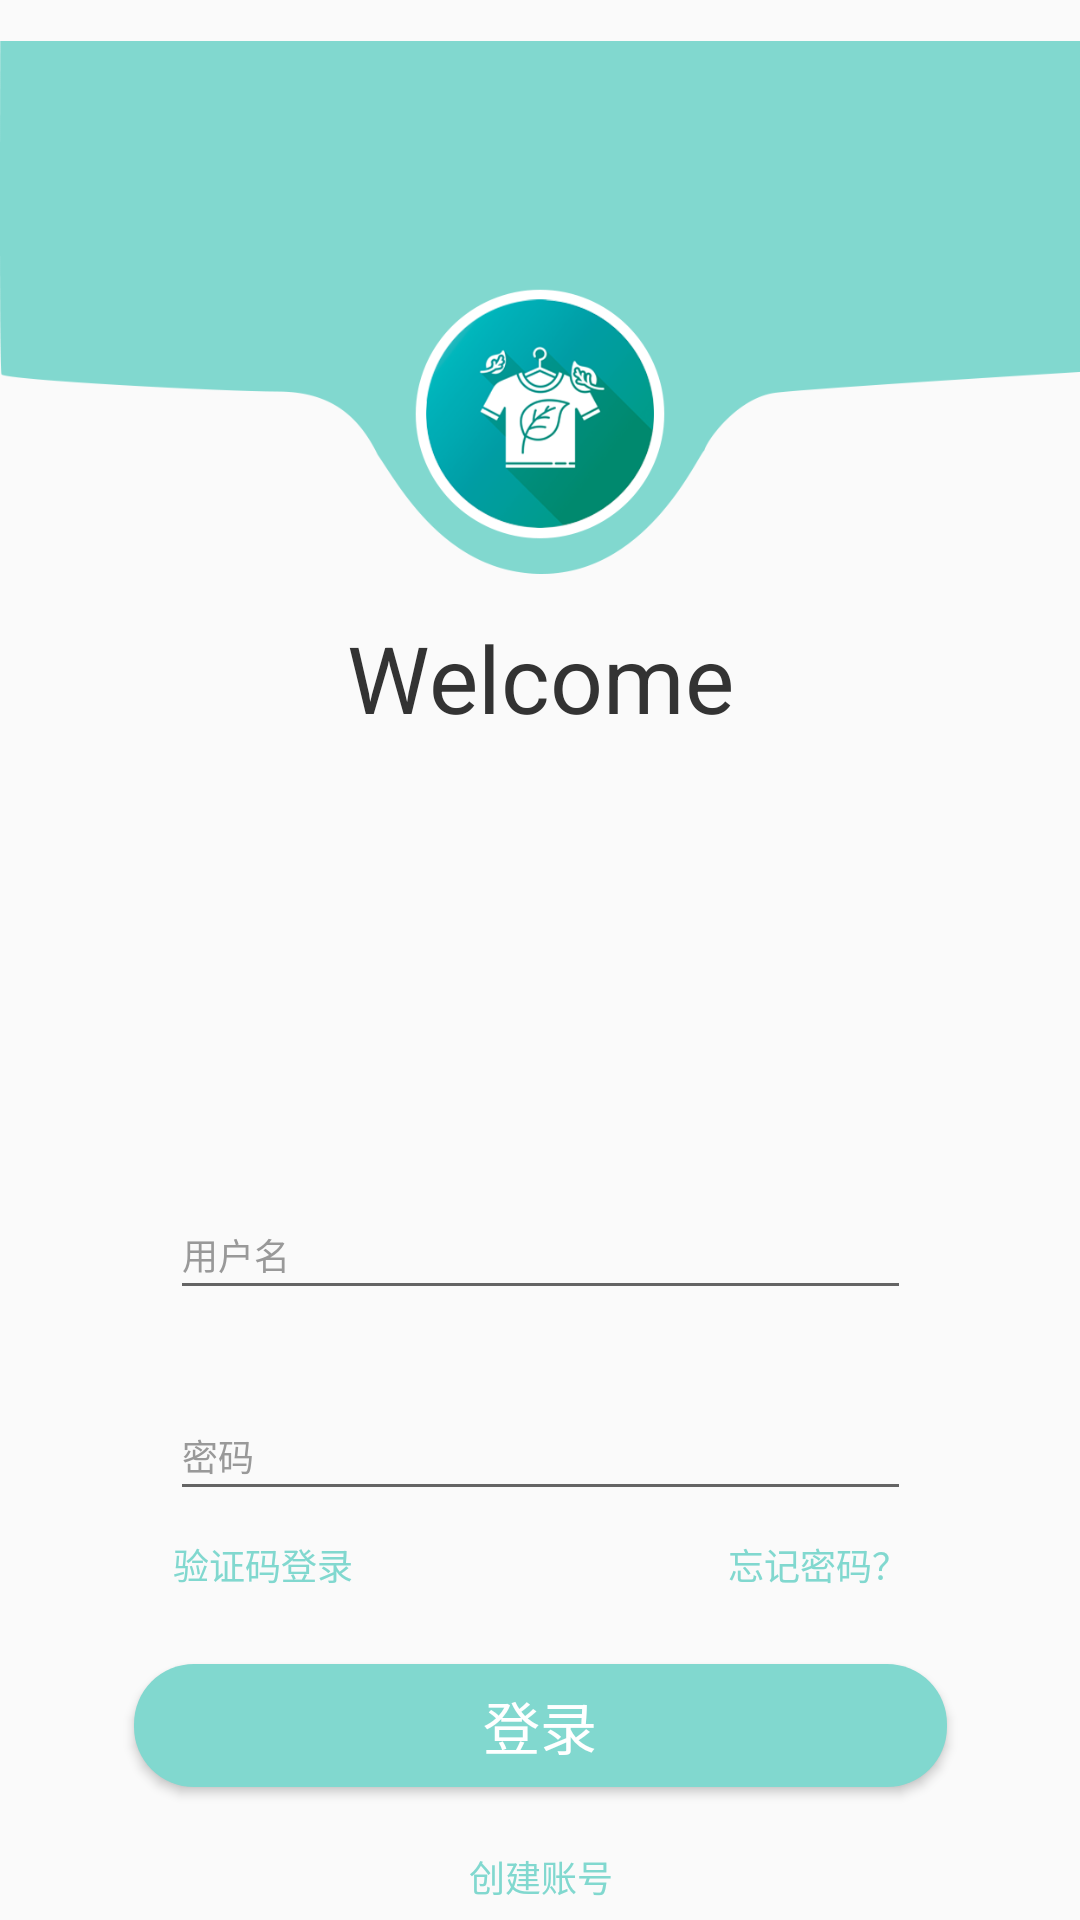

The Android layout XML behind this screen, and the referenced resources:
<!-- AndroidManifest.xml: application theme Theme.App -->
<!-- res/layout/activity_main.xml -->
<?xml version="1.0" encoding="utf-8"?>
<androidx.constraintlayout.widget.ConstraintLayout xmlns:android="http://schemas.android.com/apk/res/android"
    xmlns:app="http://schemas.android.com/apk/res-auto"
    xmlns:tools="http://schemas.android.com/tools"
    android:layout_width="match_parent"
    android:layout_height="match_parent"
    tools:context=".MainActivity">

    <ImageView
        android:id="@+id/iv_login_icon"
        android:layout_width="match_parent"
        android:layout_height="wrap_content"
        android:src="@drawable/iv_login_icon"
        app:layout_constraintTop_toTopOf="parent"
        tools:ignore="ContentDescription" />


    <TextView
        android:id="@+id/tv_login_welcome"
        android:layout_width="wrap_content"
        android:layout_height="wrap_content"
        android:text="@string/tv_login_welcome"
        android:typeface="sans"
        android:textColor="#333333"
        android:textSize="31sp"
        android:gravity="center"
        app:layout_constraintTop_toBottomOf="@id/iv_login_icon"
        app:layout_constraintLeft_toLeftOf="parent"
        app:layout_constraintRight_toRightOf="parent"/>

    <EditText
        android:id="@+id/et_login_user_name"
        android:layout_width="247dp"
        android:layout_height="40dp"
        android:hint="@string/et_login_user_name"
        android:textSize="12sp"
        android:textColorHint="#999999"
        android:layout_marginTop="150dp"
        app:layout_constraintTop_toBottomOf="@id/tv_login_welcome"
        app:layout_constraintLeft_toLeftOf="parent"
        app:layout_constraintRight_toRightOf="parent"
        android:inputType="text"
        android:autofillHints="no" />

    <EditText
        android:id="@+id/et_login_password"
        android:layout_width="247dp"
        android:layout_height="40dp"
        android:hint="@string/et_login_password"
        android:textColorHint="#999999"
        android:textSize="12sp"
        android:layout_marginTop="67dp"
        app:layout_constraintTop_toTopOf="@id/et_login_user_name"
        app:layout_constraintLeft_toLeftOf="parent"
        app:layout_constraintRight_toRightOf="parent"
        android:inputType="textPassword"
        android:autofillHints="no" />

    <TextView
        android:id="@+id/tv_login_code_login"
        android:layout_width="wrap_content"
        android:layout_height="wrap_content"
        android:layout_marginStart="1dp"
        android:layout_marginTop="9dp"
        android:gravity="center"
        android:text="@string/tv_login_code_login"
        android:textColor="#81d8cf"
        android:textSize="12sp"
        app:layout_constraintStart_toStartOf="@+id/et_login_password"
        app:layout_constraintTop_toBottomOf="@+id/et_login_password" />

    <TextView
        android:id="@+id/tv_login_forget_password"
        android:layout_width="wrap_content"
        android:layout_height="wrap_content"
        android:layout_marginEnd="1dp"
        android:gravity="center"
        android:text="@string/tv_login_forget_password"
        android:textColor="#81d8cf"
        android:textSize="12sp"
        app:layout_constraintBottom_toBottomOf="@+id/tv_login_code_login"
        app:layout_constraintEnd_toEndOf="@+id/et_login_password"
        app:layout_constraintTop_toTopOf="@+id/tv_login_code_login" />

    <Button
        android:id="@+id/bt_login_login"
        android:layout_width="271dp"
        android:layout_height="41dp"
        android:text="@string/tv_login_login"
        android:textColor="#ffffff"
        android:textSize="19sp"
        android:gravity="center"
        android:background="@drawable/bt_login_bg"
        android:layout_marginTop="51dp"
        app:layout_constraintLeft_toLeftOf="parent"
        app:layout_constraintRight_toRightOf="parent"
        app:layout_constraintTop_toBottomOf="@id/et_login_password"/>

    <TextView
        android:layout_width="wrap_content"
        android:layout_height="wrap_content"
        android:gravity="center"
        android:text="@string/tv_login_create_user"
        android:textColor="#81d8cf"
        android:textSize="12sp"
        android:layout_marginTop="21dp"
        app:layout_constraintEnd_toEndOf="@+id/bt_login_login"
        app:layout_constraintStart_toStartOf="@+id/bt_login_login"
        app:layout_constraintTop_toBottomOf="@+id/bt_login_login" />



</androidx.constraintlayout.widget.ConstraintLayout>
<!-- resources referenced by this layout -->
<resources>
  <!-- drawable bt_login_bg (drawable) -->
  <?xml version="1.0" encoding="utf-8"?>
  <shape xmlns:android="http://schemas.android.com/apk/res/android" android:shape="rectangle">
      <solid android:color="#81d8cf" />
      <corners android:radius="20dp" />
  </shape>
  <!-- drawable iv_login_icon: png bitmap (drawable-hdpi, 24550 bytes) -->
  <string name="et_login_password">密码</string>
  <string name="et_login_user_name">用户名</string>
  <string name="tv_login_code_login">验证码登录</string>
  <string name="tv_login_create_user">创建账号</string>
  <string name="tv_login_forget_password">忘记密码？</string>
  <string name="tv_login_login">登录</string>
  <string name="tv_login_welcome">Welcome</string>
  <style name="Theme.App" parent="Theme.AppCompat.DayNight.NoActionBar">
          
          <item name="colorPrimary">@color/purple500</item>
          <item name="colorPrimaryDark">@color/purple700</item>
          <item name="colorAccent">@color/teal200</item>
      </style>
</resources>
